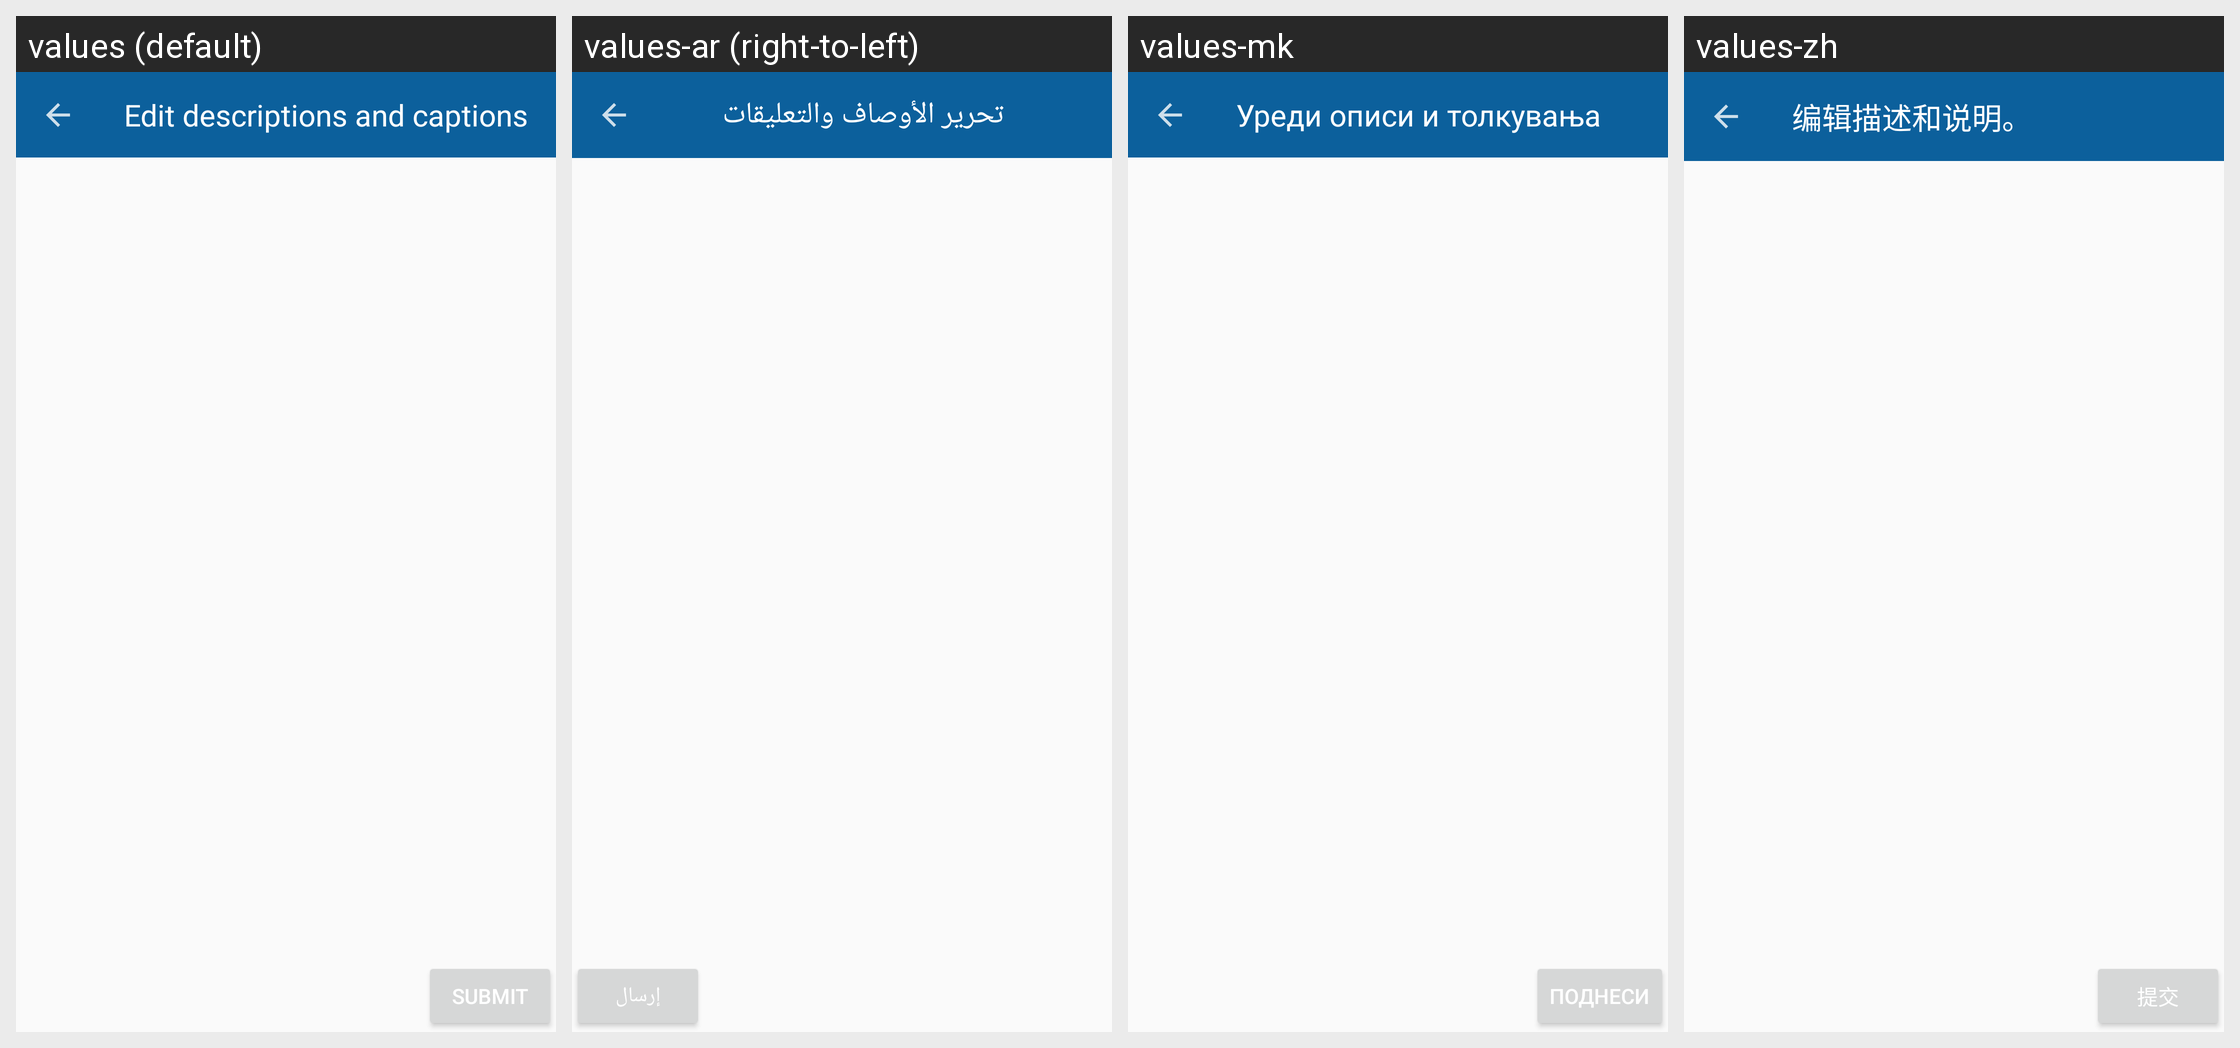

The Android screen above is rendered under several locales of the same app. Produce the string resources it draws, with the default and per-locale values.
Android screen res/layout/activity_description_edit.xml rendered under 4 locales, left to right: values (default), values-ar (right-to-left), values-mk, values-zh. Device: Nexus 5 (rendered at 1080×1920; each locale shown at half size, 540×960, under a caption strip naming it); theme EditActivityTheme.
Other locales in the repository, not shown: values-ab, values-af, values-ais, values-anp, values-arc, values-as, values-ast, values-az, values-azb, values-ba, values-ban, values-bcl, values-bg, values-blk, values-bn, values-br, values-bs, values-ca, values-ce, values-ckb, values-cs, values-csb, values-cy, values-da, values-de, values-diq, values-dty, values-el, values-en-rGB, values-eo, values-es, values-eu, values-fa, values-fi, values-fit, values-fo, values-fr, values-frp, values-frr, values-fur, values-ga, values-gcr, values-gl, values-got, values-gu, values-ha, values-haw, values-he, values-hi, values-hr, values-hrx, values-hsb, values-hu, values-hy, values-hyw, values-ia, values-id, values-in, values-io, values-is, values-it, values-iw, values-ja, values-ji, values-jv, values-ka, values-kaa, values-kab, values-kge, values-kjp, values-km, values-kn, values-ko, values-ko-rKP, values-krc, values-ks, values-ksh, values-ku, values-kum, values-kus, values-ky, values-la, values-lag, values-lb, values-lez, values-li, values-lrc, values-lt, values-lv, values-mag, values-mg, values-min, values-ml, values-mn, values-mni, values-mnw, values-mr, values-mrh, values-ms, values-mt, values-my, values-nb, values-ne, values-nl, values-nqo, values-oc, values-or, values-pa, values-pl, values-pms, values-pnb, values-ps, values-pt, values-pt-rBR, values-qq, values-ro, values-ru, values-sah, values-sat, values-sd, values-se, values-sh, values-si, values-sje, values-sk, values-skr, values-sl, values-smn, values-sms, values-sr, values-su, values-sv, values-sw, values-syl, values-szy, values-ta, values-tcy, values-te, values-th, values-tok, values-tr, values-tum, values-ug, values-uk, values-ur, values-uz, values-vec, values-vi, values-xal, values-xmf, values-yi, values-yue, values-zgh, values-zh-rCN, values-zh-rHK, values-zh-rTW.
Strings drawn on this screen, with the default value and each locale's value (text and hints the layout hard-codes, and strings that could not be matched under every locale, appear in the picture but are not listed):

description_activity_title
  values: Edit descriptions and captions
  values-ar: تحرير الأوصاف والتعليقات
  values-mk: Уреди описи и толкувања
  values-zh: 编辑描述和说明。

submit
  values: Submit
  values-ar: إرسال
  values-mk: Поднеси
  values-zh: 提交
